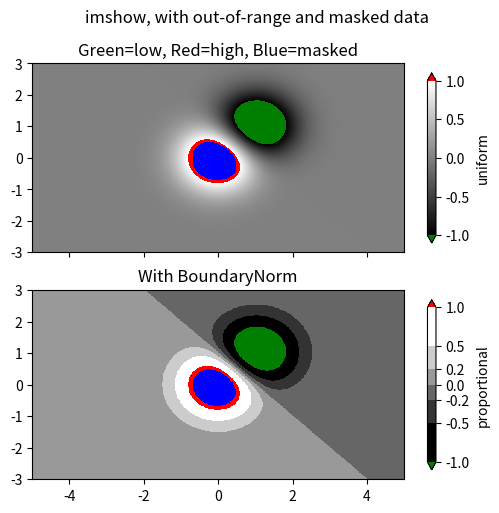
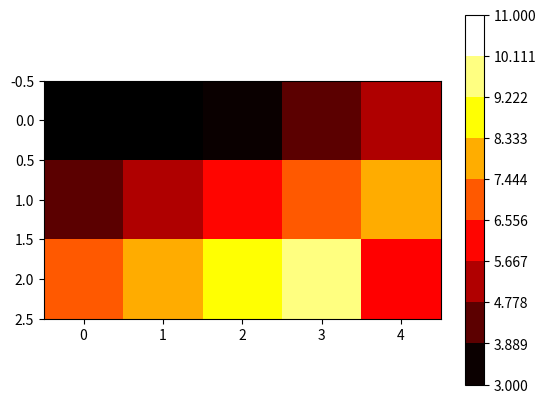
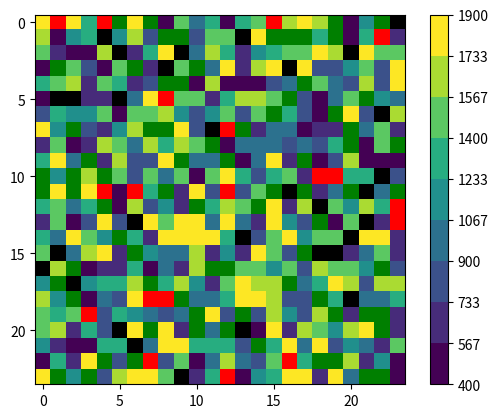

Source code (Python) for these figures, in order:
import matplotlib.pyplot as plt
import numpy as np
from typing import Optional, Union
import matplotlib.colors as colors
import matplotlib as mpl
from matplotlib.patches import Circle, Rectangle

def show_image(image_data: Optional[Union[np.array, np.ndarray]] = None, 
               cmap: str = 'hot'
               ):
    if image_data is None:
        image_data = np.array([(1,2,3,4,5),(4,5,6,7,8),(7,8,9,10,11)])
    else:
        pass
    im = plt.imshow(image_data, 
                    cmap= cmap
                    )
    plt.colorbar(im)
    plt.show()

def show_masked_image(image_data: Optional[Union[np.array, np.ndarray]] = None,
                    mask_threshhold: float = 800.,
                    cmap: str = 'hot', 
                    vmin_max: tuple = (None, None)
                    ):
    if image_data is None:
        image_data = np.array([(1,2,3,4,5),(4,5,6,7,8),(7,8,9,10,11)])
        mask_threshhold = 3
    else:
        pass

    fig, ax = plt.subplots()
    colormap = mpl.colormaps[cmap]
    palette = colormap.with_extremes(over='r', under='g', bad='k')
    array_masked = np.ma.masked_where(image_data < mask_threshhold, image_data)
    vmin = vmin_max[0]
    vmax = vmin_max[1]
    bounds = np.linspace(vmin, vmax, 10)
    norm = colors.BoundaryNorm(boundaries=bounds, ncolors=palette.N)
    #patch = Rectangle((300, 300), 200, 200)
    #patch = Circle((460, 200), radius=200, transform=ax.transData)
    im = ax.imshow(X = array_masked,
                    cmap=palette,
                    #norm=colors.Normalize(vmin=vmin, vmax=vmax),
                    norm = norm
                    )
    plt.colorbar(im)
    plt.show()

def show_zoomed_part(Z):
     #x1, x2, y1, y2 = -1.5, -0.9, -2.5, -1.9  # subregion of the original image
    fig, ax = plt.subplots()
    
    Z2 = np.zeros((150, 150))
    ny, nx = Z.shape
    Z2[30:30+ny, 30:30+nx] = Z
    axins = ax.inset_axes(
                        [0.1, 0.1, 0.4, 0.4],
                        #xlim=(x1, x2), 
                        #ylim=(y1, y2), 
                        xticklabels=[], 
                        yticklabels=[]
                        )
    axins.imshow(Z2, origin="lower")

    ax.indicate_inset_zoom(axins, edgecolor="black")

def frame_sync_vid_seq(info: dict, 
                       spectral_frame_num: int
                       ):
        video_channel = info["video_channel"]
        spectral_channel = info["spectral_channel"]
        if spectral_frame_num in [i+1 for i in range(spectral_channel["num_of_frames"])]:
            pass
        else:
            raise Exception("spectral frame number passed needs to be checked")
        fps = video_channel["hs_vid_fps"]
        vid_frames_per_ms = video_channel["hs_vid_fps"]/1000.
        vid_frames_per_spectra = spectral_channel["gap_between_spectral_frames"]*vid_frames_per_ms
        integration_time = spectral_channel["integration_time"]
        no_of_vid_frames = integration_time*vid_frames_per_ms
        vid_saved_from_frame = video_channel["video_saved_from_frame"]
        rel_vid_acquisition_frame = (spectral_channel["rel_aquisition_starts_at"]/1000.)*fps
        integration_starts_at_vid_frame = rel_vid_acquisition_frame + (spectral_frame_num - 1)*vid_frames_per_spectra - vid_saved_from_frame
        if integration_starts_at_vid_frame < 0:
             raise Exception("video data not saved for this spectra")
        else:
             pass
        return integration_starts_at_vid_frame, no_of_vid_frames

if __name__=="__main__":

    # compute some interesting data
    x0, x1 = -5, 5
    y0, y1 = -3, 3
    x = np.linspace(x0, x1, 500)
    y = np.linspace(y0, y1, 500)
    X, Y = np.meshgrid(x, y)
    Z1 = np.exp(-X**2 - Y**2)
    Z2 = np.exp(-(X - 1)**2 - (Y - 1)**2)
    Z = (Z1 - Z2) * 2
    print(Z.max, Z.min)
    # Set up a colormap:
    palette = plt.cm.gray.with_extremes(over='r', under='g', bad='b')
    # Alternatively, we could use
    # palette.set_bad(alpha = 0.0)
    # to make the bad region transparent.  This is the default.
    # If you comment out all the palette.set* lines, you will see
    # all the defaults; under and over will be colored with the
    # first and last colors in the palette, respectively.
    Zm = np.ma.masked_where(Z > 1.2, Z)

    # By setting vmin and vmax in the norm, we establish the
    # range to which the regular palette color scale is applied.
    # Anything above that range is colored based on palette.set_over, etc.

    # set up the Axes objects
    fig, (ax1, ax2) = plt.subplots(nrows=2, figsize=(6, 5.4))

    # plot using 'continuous' colormap
    im = ax1.imshow(Zm, interpolation='bilinear',
                    cmap=palette,
                    norm=colors.Normalize(vmin=-1.0, vmax=1.0),
                    aspect='auto',
                    origin='lower',
                    extent=[x0, x1, y0, y1])
    ax1.set_title('Green=low, Red=high, Blue=masked')
    cbar = fig.colorbar(im, extend='both', shrink=0.9, ax=ax1)
    cbar.set_label('uniform')
    ax1.tick_params(axis='x', labelbottom=False)

    # Plot using a small number of colors, with unevenly spaced boundaries.
    im = ax2.imshow(Zm, interpolation='nearest',
                    cmap=palette,
                    norm=colors.BoundaryNorm([-1, -0.5, -0.2, 0, 0.2, 0.5, 1],
                                            ncolors=palette.N),
                    aspect='auto',
                    origin='lower',
                    extent=[x0, x1, y0, y1])
    ax2.set_title('With BoundaryNorm')
    cbar = fig.colorbar(im, extend='both', spacing='proportional',
                        shrink=0.9, ax=ax2)
    cbar.set_label('proportional')

    fig.suptitle('imshow, with out-of-range and masked data')
    plt.show()

    #show_image()
    #show_masked_image()
    a = np.random.random(size=(24, 24))*2000.
    print(a)
    show_masked_image(None, 2, "hot", (3, 11))
    show_masked_image(a, 100, "viridis", (400, 1900))


    